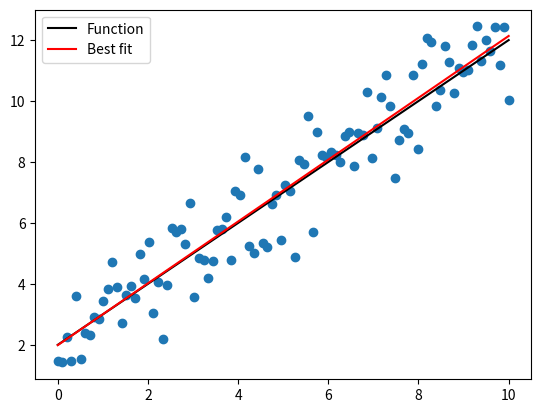

This figure's Python source:
import numpy as np
from scipy.optimize import curve_fit
import matplotlib.pyplot as plt

# Let's create a function to model and create data
def func(x, a, b):
    return a * x + b

# Generating clean data
x = np.linspace(0, 10, 100)
y = func(x, 1, 2)

# Adding noise to the data
yn = y + 0.9 * np.random.normal(size=len(x))

# Executing curve_fit on noisy data
popt, pcov = curve_fit(func, x, yn)

#popt returns the best fit values for parameters of the given model (func)
print (popt)

# Plot out the current state of the data and model
ym = func(x, popt[0], popt[1])
fig = plt.figure()
ax = fig.add_subplot(111)
ax.plot(x, y, c='k', label='Function')
ax.scatter(x, yn)
ax.plot(x, ym, c='r', label='Best fit')
ax.legend(loc='upper left')
fig.savefig('scipy_311_ex1.pdf', bbox_inches='tight')
